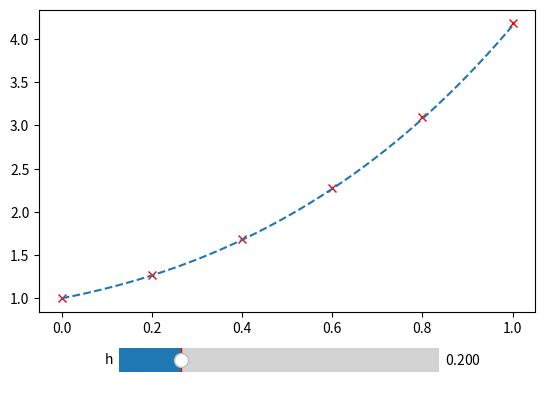

This chart was generated by the following Python code:
import numpy as np
import matplotlib.pyplot as plt
from matplotlib.widgets import Slider

# dy/dx = 2x + y ; y(0) = 1 , h = 0.2 , x in [ 0 , 1 ]
# analytical solution: y(x) = -( 2 * x + 1 ) + 3 * e ^ x

fig, ax = plt.subplots()
plt.subplots_adjust(bottom=0.25)

h0 = 0.2
y0 = 1
lower0 = 0
upper0 = 1


def analytic(x):
    return -2 * (x + 1) + 3 * np.e ** x


def f(x, y):
    return 2 * x + y


def FEM_mod(h, y, lower, upper):
    interval = np.arange(lower, upper + h, h)
    ndsolve = np.array([y])
    for i in range(0,int((upper - lower)/h)):
        # y1 = y0 + 0.5 * h * (f(x0, y0) + f(x1, y1))
        #    = y0 + 0.5 * h * ( 2 * x1 + y1 + 2 * x0 + y0 )
        # y1 = ( y0 * ( 1 + 0.5 * h ) + h * x1 + h * x0 )/( 1 - 0.5 * h )
        x0 = interval[i]
        x1 = interval[i + 1]
        y = (y * (1 + 0.5 * h) + h * x1 + h * x0)/(1 - 0.5 * h)
        ndsolve = np.append(ndsolve, y)
    return interval, ndsolve

interval0, ndsolve0 = FEM_mod(h0, y0, lower0, upper0)
l, = plt.plot(interval0, ndsolve0, 'rx')
plt.plot(np.arange(0, 1, 0.001), analytic(np.arange(0, 1, 0.001)), '--')

axcolor = 'lightgoldenrodyellow'
axh = plt.axes([0.25, 0.1, 0.5, 0.1], facecolor=axcolor)
sh = Slider(axh, 'h', 0.009, 0.999, valinit=0.2)


def update(val):
    h0 = sh.val
    interval0, ndsolve0 = FEM_mod(h0, y0, lower0, upper0)
    interval0 = np.delete(interval0,-1)
    l.set_data(interval0, ndsolve0)
    fig.canvas.draw_idle()

sh.on_changed(update)
plt.show()
